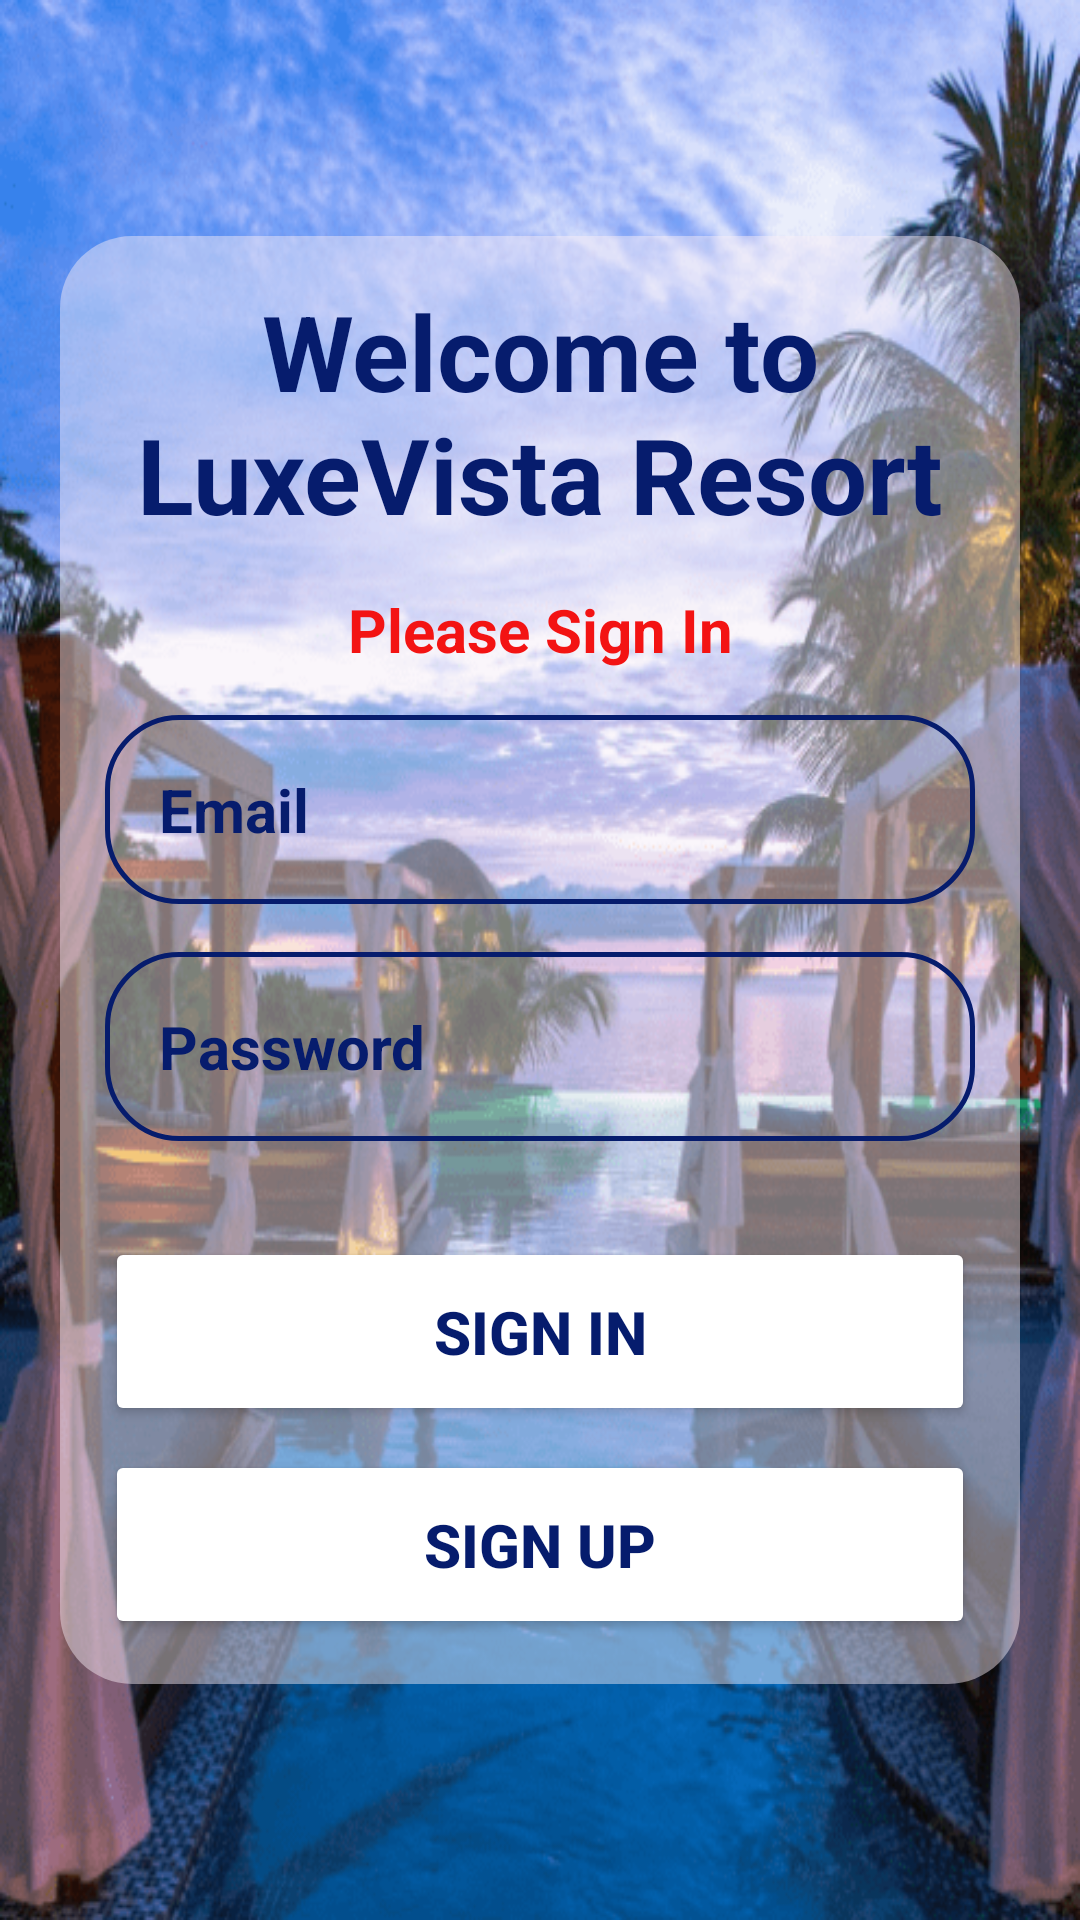

Write the Android layout XML for this screen, with the resource values it uses.
<!-- AndroidManifest.xml: application theme Theme.MobileApplicationDevelopmentAssignment -->
<!-- res/layout/activity_main.xml -->
<?xml version="1.0" encoding="utf-8"?>
<RelativeLayout xmlns:android="http://schemas.android.com/apk/res/android"
    xmlns:app="http://schemas.android.com/apk/res-auto"
    xmlns:tools="http://schemas.android.com/tools"
    android:id="@+id/main"
    android:layout_width="match_parent"
    android:layout_height="match_parent"
    tools:context=".MainActivity"
    android:background="@drawable/sign_in_background"
    android:gravity="center"
    android:padding="16dp">
    
    <LinearLayout
        android:layout_width="320dp"
        android:layout_height="wrap_content"
        android:gravity="center"
        android:orientation="vertical"
        android:background="@drawable/background_effect"
        android:padding="15dp">
        <TextView
            android:layout_width="match_parent"
            android:layout_height="wrap_content"
            android:text="Welcome to LuxeVista Resort"
            android:textSize="35dp"
            android:textStyle="bold"
            android:textAlignment="center"
            android:textColor="#061C6D"/>

        <TextView
            android:layout_width="match_parent"
            android:layout_height="wrap_content"
            android:text="Please Sign In"
            android:textAlignment="center"
            android:textSize="20dp"
            android:textColor="#F31313"
            android:textStyle="bold"
            android:layout_marginTop="15dp"/>

        <EditText
            android:id="@+id/email_input"
            android:layout_width="match_parent"
            android:layout_height="wrap_content"
            android:hint="Email"
            android:textColor="#061C6D"
            android:textColorHint="#061C6D"
            android:textSize="20sp"
            android:textStyle="bold"
            android:background="@drawable/rounded_corner"
            android:padding="18dp"
            android:inputType="textEmailAddress"
            android:layout_marginTop="15dp"/>

        <EditText
            android:id="@+id/password_input"
            android:layout_width="match_parent"
            android:layout_height="wrap_content"
            android:hint="Password"
            android:textColor="#061C6D"
            android:textColorHint="#061C6D"
            android:textSize="20sp"
            android:textStyle="bold"
            android:background="@drawable/rounded_corner"
            android:padding="18dp"
            android:inputType="textPassword"
            android:layout_marginTop="16dp"/>

        <Button
            android:id="@+id/sign_in_button"
            android:layout_width="match_parent"
            android:layout_height="wrap_content"
            android:text="Sign In"
            android:backgroundTint="@color/white"
            android:textColor="#061C6D"
            android:padding="18dp"
            android:layout_marginTop="32dp"
            android:textSize="20sp"
            android:textStyle="bold"/>

        <Button
            android:id="@+id/sign_up_button"
            android:layout_width="match_parent"
            android:layout_height="wrap_content"
            android:text="Sign Up"
            android:backgroundTint="@color/white"
            android:textColor="#061C6D"
            android:padding="18dp"
            android:layout_marginTop="8dp"
            android:textSize="20sp"
            android:textStyle="bold"
            android:onClick="signUpNavigation"/>


    </LinearLayout>

</RelativeLayout>
<!-- resources referenced by this layout -->
<resources>
  <!-- drawable background_effect (drawable) -->
  <?xml version="1.0" encoding="utf-8"?>
  <shape xmlns:android="http://schemas.android.com/apk/res/android"
      android:shape="rectangle">
  
      <solid android:color="#75F8EEF7"/>
  
      <corners android:radius="24dp"/>
  
  </shape>
  <!-- drawable rounded_corner (drawable) -->
  <?xml version="1.0" encoding="utf-8"?>
  <shape xmlns:android="http://schemas.android.com/apk/res/android"
      android:shape="rectangle">
  
      <corners android:radius="24dp"/>
  
      <stroke android:width="1.5dip" android:color="#061C6D"/>
    
  </shape>
  <!-- drawable sign_in_background: png bitmap (drawable, 157956 bytes) -->
  <style name="Theme.MobileApplicationDevelopmentAssignment" parent="Base.Theme.MobileApplicationDevelopmentAssignment" />
  <style name="Base.Theme.MobileApplicationDevelopmentAssignment" parent="Theme.AppCompat.Light.NoActionBar">
          
          
      </style>
  <!-- not gathered from this repository: default colours our renderer supplied (Android Studio template values) -->
  <color name="white">#FFFFFFFF</color>
</resources>
